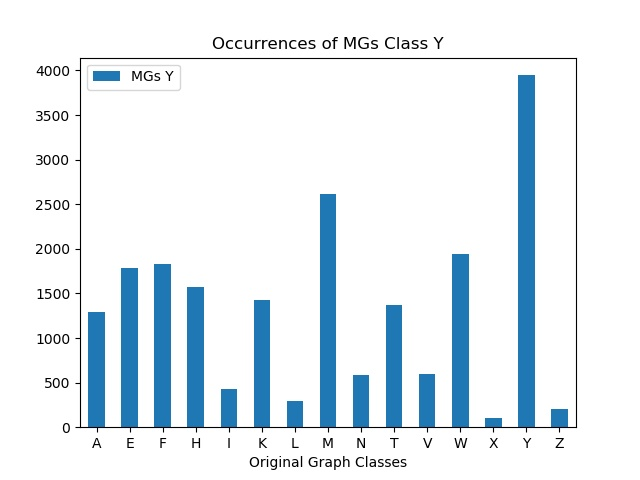

The data file committed next to this chart (first rows):
, MGs Y
A, 1294
E, 1780
F, 1829
H, 1573
I, 430
K, 1425
L, 299
M, 2610
N, 584
T, 1367
V, 596
W, 1946
X, 101
Y, 3947
Z, 202
